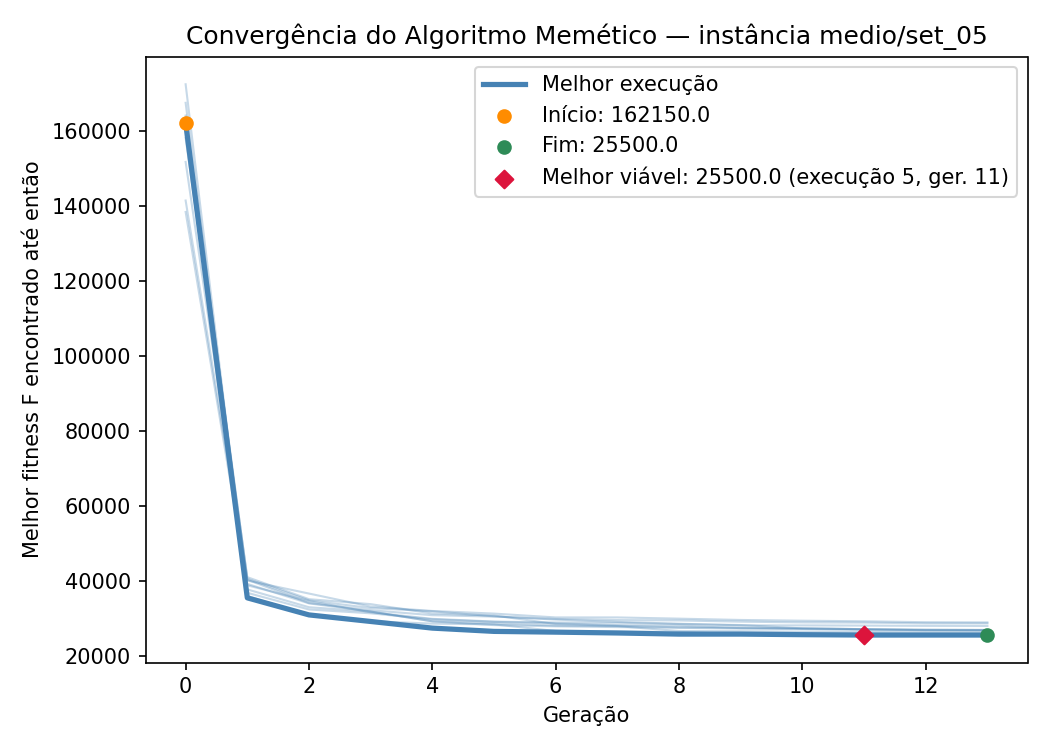

Data behind this chart, as committed beside it:
iteration, generation, best_fitness, best_capacity_violation
1, 0, 158150, 56
1, 1, 40950, 2
1, 2, 35075, 1
1, 3, 33750, 1
1, 4, 31250, 1
1, 5, 30725, 1
1, 6, 28450, 0
1, 7, 27975, 0
1, 8, 27550, 0
1, 9, 27500, 0
1, 10, 27225, 0
1, 11, 27075, 0
1, 12, 26875, 0
1, 13, 26825, 0
2, 0, 167550, 63
2, 1, 36775, 1
2, 2, 32325, 0
2, 3, 31300, 0
2, 4, 29700, 0
2, 5, 29025, 0
2, 6, 28600, 0
2, 7, 28150, 0
2, 8, 28000, 0
2, 9, 27350, 0
2, 10, 27300, 0
2, 11, 27050, 0
2, 12, 26950, 0
2, 13, 26875, 0
3, 0, 163650, 60
3, 1, 40275, 1
3, 2, 34050, 0
3, 3, 32125, 0
3, 4, 30800, 0
3, 5, 30425, 0
3, 6, 29800, 0
3, 7, 29500, 0
3, 8, 29400, 0
3, 9, 29075, 0
3, 10, 28875, 1
3, 11, 28825, 1
3, 12, 28625, 1
3, 13, 28625, 1
4, 0, 162300, 58
4, 1, 40500, 1
4, 2, 34750, 0
4, 3, 32700, 0
4, 4, 31850, 0
4, 5, 30500, 0
4, 6, 29625, 0
4, 7, 29000, 0
4, 8, 28525, 0
4, 9, 28075, 0
4, 10, 28075, 0
4, 11, 28025, 0
4, 12, 27950, 0
4, 13, 27925, 0
5, 0, 162150, 61
5, 1, 35425, 0
5, 2, 30875, 0
5, 3, 29125, 0
... 80 more rows
